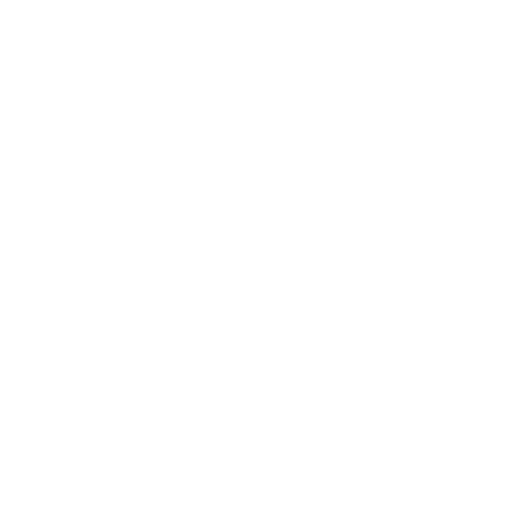
t = 0.00 s
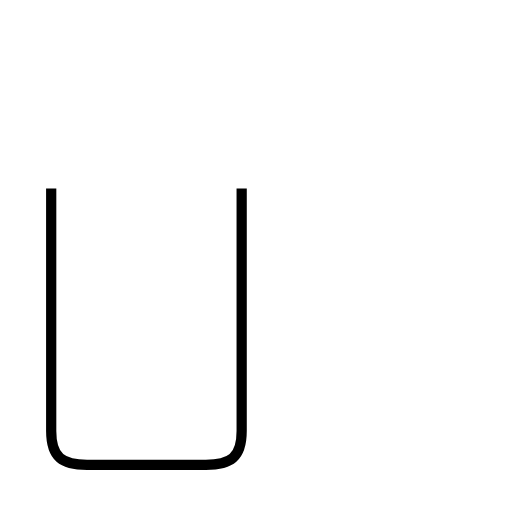
t = 2.11 s
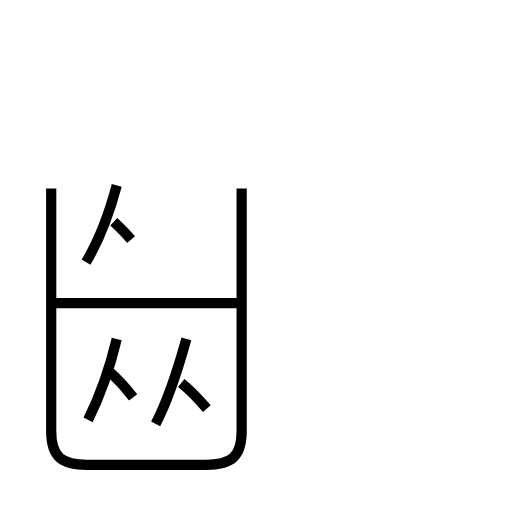
t = 3.70 s
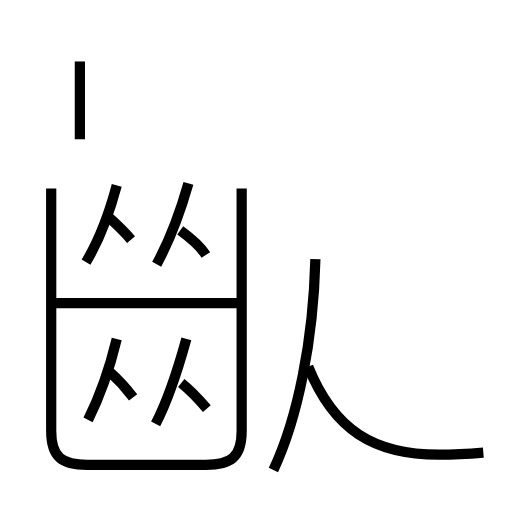
t = 5.57 s
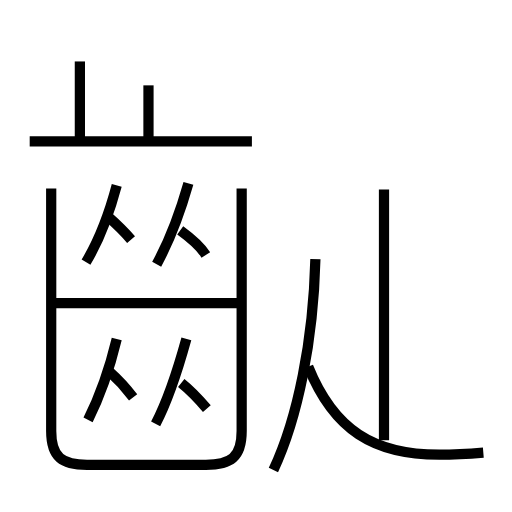
t = 7.11 s
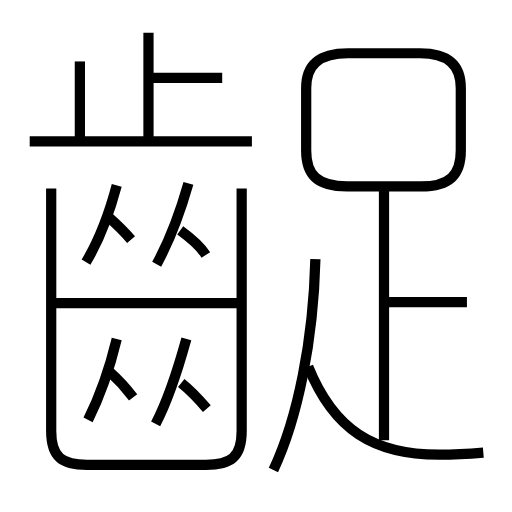
t = 9.25 s

The animated SVG that drew these frames (rendered in a browser with its animation timeline set to each time). Animation: 19 SMIL elements (animate=19); one cycle of 9.25 s.

<?xml version='1.0' encoding='utf-8'?>
<svg viewBox="0.0 -6.0 50.0 50.0" version="1.1" xmlns="http://www.w3.org/2000/svg"><rect x="-1000" y="-1000" width="2000" height="2000" stroke="white" fill="white" /><g style="fill:none;stroke:#000000;stroke-width:1"><path d="M 5.0 -25.6 L 5.0 -1.9 C 5.0 0.7 6.1 1.4 8.5 1.4 L 20.1 1.4 C 22.5 1.4 23.6 0.7 23.6 -1.9 L 23.6 -25.6 " transform="translate(0.0 38.0)" stroke-dasharray="70.27659577567542" stroke-dashoffset="70.27659577567542"><animate attributeName="stroke-dashoffset" from="70.27659577567542" to="0" dur="2.1082978732702626s" begin="0s" fill="freeze" /></path><path d="M 8.6 -3.0 C 9.6 -5.0 10.7 -8.0 11.4 -10.9 " transform="translate(0.0 38.0)" stroke-dasharray="8.397302647040744" stroke-dashoffset="8.397302647040744"><animate attributeName="stroke-dashoffset" from="8.397302647040744" to="0" dur="0.2519190794112223s" begin="2.1082978732702626s" fill="freeze" /></path><path d="M 13.0 -5.2 C 12.4 -6.0 11.6 -6.9 10.7 -7.7 " transform="translate(0.0 38.0)" stroke-dasharray="3.4025179911361945" stroke-dashoffset="3.4025179911361945"><animate attributeName="stroke-dashoffset" from="3.4025179911361945" to="0" dur="0.10207553973408583s" begin="2.360216952681485s" fill="freeze" /></path><path d="M 15.2 -2.6 C 16.4 -4.9 17.4 -8.0 18.2 -10.9 " transform="translate(0.0 38.0)" stroke-dasharray="8.840682762172673" stroke-dashoffset="8.840682762172673"><animate attributeName="stroke-dashoffset" from="8.840682762172673" to="0" dur="0.2652204828651802s" begin="2.462292492415571s" fill="freeze" /></path><path d="M 20.2 -4.1 C 19.6 -4.8 18.7 -5.8 17.7 -6.6 " transform="translate(0.0 38.0)" stroke-dasharray="3.540626923304112" stroke-dashoffset="3.540626923304112"><animate attributeName="stroke-dashoffset" from="3.540626923304112" to="0" dur="0.10621880769912335s" begin="2.727512975280751s" fill="freeze" /></path><path d="M 23.4 -14.4 L 5.1 -14.4 " transform="translate(0.0 38.0)" stroke-dasharray="18.299999999999997" stroke-dashoffset="18.299999999999997"><animate attributeName="stroke-dashoffset" from="18.299999999999997" to="0" dur="0.5489999999999999s" begin="2.8337317829798745s" fill="freeze" /></path><path d="M 8.4 -18.4 C 9.6 -20.4 10.6 -22.9 11.4 -25.9 " transform="translate(0.0 38.0)" stroke-dasharray="8.103608292903195" stroke-dashoffset="8.103608292903195"><animate attributeName="stroke-dashoffset" from="8.103608292903195" to="0" dur="0.24310824878709583s" begin="3.3827317829798744s" fill="freeze" /></path><path d="M 12.8 -20.6 C 12.3 -21.2 11.4 -22.1 10.5 -22.9 " transform="translate(0.0 38.0)" stroke-dasharray="3.2551450092134413" stroke-dashoffset="3.2551450092134413"><animate attributeName="stroke-dashoffset" from="3.2551450092134413" to="0" dur="0.09765435027640323s" begin="3.62584003176697s" fill="freeze" /></path><path d="M 26.7 1.9 C 29.1 -3.2 30.6 -10.8 30.8 -18.7 " transform="translate(0.0 38.0)" stroke-dasharray="21.139107847316357" stroke-dashoffset="21.139107847316357"><animate attributeName="stroke-dashoffset" from="21.139107847316357" to="0" dur="0.6341732354194907s" begin="3.7234943820433735s" fill="freeze" /></path><path d="M 15.3 -18.2 C 16.5 -20.4 17.6 -23.3 18.4 -26.1 " transform="translate(0.0 38.0)" stroke-dasharray="8.502347973766971" stroke-dashoffset="8.502347973766971"><animate attributeName="stroke-dashoffset" from="8.502347973766971" to="0" dur="0.25507043921300915s" begin="4.357667617462864s" fill="freeze" /></path><path d="M 20.1 -19.1 C 19.6 -19.9 18.7 -20.7 17.6 -21.5 " transform="translate(0.0 38.0)" stroke-dasharray="3.485151148748282" stroke-dashoffset="3.485151148748282"><animate attributeName="stroke-dashoffset" from="3.485151148748282" to="0" dur="0.10455453446244845s" begin="4.612738056675873s" fill="freeze" /></path><path d="M 47.2 0.2 C 46.0 0.3 44.5 0.4 42.9 0.4 C 36.5 0.4 32.6 -2.0 30.1 -8.2 " transform="translate(0.0 38.0)" stroke-dasharray="20.924794991665863" stroke-dashoffset="20.924794991665863"><animate attributeName="stroke-dashoffset" from="20.924794991665863" to="0" dur="0.6277438497499759s" begin="4.717292591138322s" fill="freeze" /></path><path d="M 7.8 -30.4 L 7.8 -38.0 " transform="translate(0.0 38.0)" stroke-dasharray="7.600000000000001" stroke-dashoffset="7.600000000000001"><animate attributeName="stroke-dashoffset" from="7.600000000000001" to="0" dur="0.22800000000000004s" begin="5.345036440888298s" fill="freeze" /></path><path d="M 24.6 -30.2 L 2.9 -30.2 " transform="translate(0.0 38.0)" stroke-dasharray="21.700000000000003" stroke-dashoffset="21.700000000000003"><animate attributeName="stroke-dashoffset" from="21.700000000000003" to="0" dur="0.651s" begin="5.5730364408882975s" fill="freeze" /></path><path d="M 37.5 -1.0 L 37.5 -25.5 " transform="translate(0.0 38.0)" stroke-dasharray="24.5" stroke-dashoffset="24.5"><animate attributeName="stroke-dashoffset" from="24.5" to="0" dur="0.735s" begin="6.224036440888297s" fill="freeze" /></path><path d="M 14.5 -30.5 L 14.5 -40.8 " transform="translate(0.0 38.0)" stroke-dasharray="10.299999999999997" stroke-dashoffset="10.299999999999997"><animate attributeName="stroke-dashoffset" from="10.299999999999997" to="0" dur="0.3089999999999999s" begin="6.959036440888298s" fill="freeze" /></path><path d="M 21.7 -36.4 L 14.7 -36.4 " transform="translate(0.0 38.0)" stroke-dasharray="7.0" stroke-dashoffset="7.0"><animate attributeName="stroke-dashoffset" from="7.0" to="0" dur="0.21s" begin="7.268036440888298s" fill="freeze" /></path><path d="M 45.6 -14.5 L 37.4 -14.5 " transform="translate(0.0 38.0)" stroke-dasharray="8.200000000000003" stroke-dashoffset="8.200000000000003"><animate attributeName="stroke-dashoffset" from="8.200000000000003" to="0" dur="0.24600000000000008s" begin="7.478036440888298s" fill="freeze" /></path><path d="M 41.0 -38.8 L 34.0 -38.8 C 31.1 -38.8 29.9 -37.6 29.9 -35.4 L 29.9 -29.3 C 29.9 -26.9 31.0 -25.8 33.9 -25.8 L 41.1 -25.8 C 43.9 -25.8 45.0 -26.9 45.0 -29.3 L 45.0 -35.4 C 45.0 -37.6 43.8 -38.8 41.0 -38.8 Z" transform="translate(0.0 38.0)" stroke-dasharray="50.7783887274737" stroke-dashoffset="50.7783887274737"><animate attributeName="stroke-dashoffset" from="50.7783887274737" to="0" dur="1.523351661824211s" begin="7.724036440888298s" fill="freeze" /></path></g></svg>
